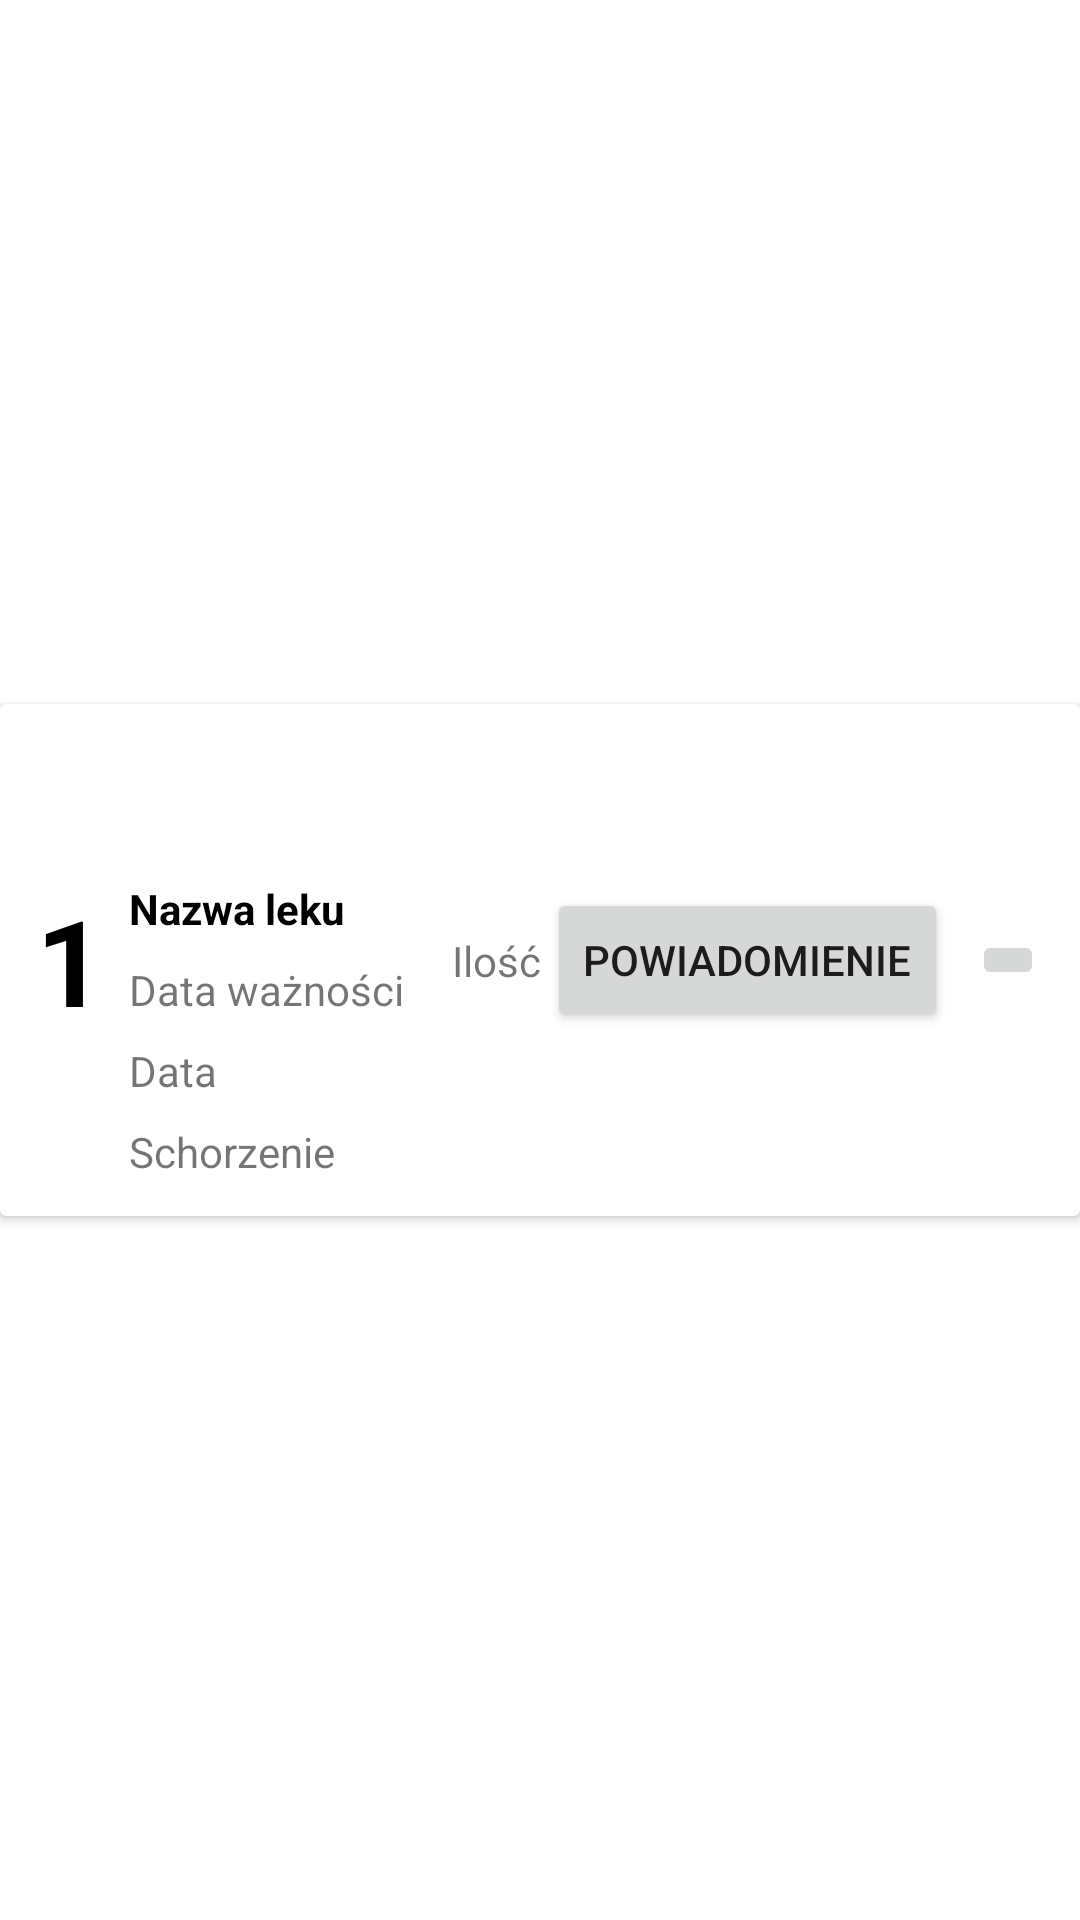

Layout XML and referenced resources for this Android screen:
<!-- AndroidManifest.xml: application theme Theme.NavigationDrawer -->
<!-- res/layout/my_row.xml -->
<?xml version="1.0" encoding="utf-8"?>
<androidx.constraintlayout.widget.ConstraintLayout xmlns:android="http://schemas.android.com/apk/res/android"
    xmlns:app="http://schemas.android.com/apk/res-auto"
    xmlns:tools="http://schemas.android.com/tools"
    android:layout_width="match_parent"
    android:layout_height="wrap_content">

    <androidx.cardview.widget.CardView
        android:layout_width="match_parent"
        android:layout_height="wrap_content"
        app:layout_constraintTop_toTopOf="parent"
        app:layout_constraintBottom_toBottomOf="parent">

        <androidx.constraintlayout.widget.ConstraintLayout
            android:layout_width="match_parent"
            android:layout_height="wrap_content"
            android:padding="12dp">

            <TextView
                android:id="@+id/drug_id_txt"
                android:layout_width="wrap_content"
                android:layout_height="wrap_content"
                android:text="1"
                android:textColor="#000"
                android:textSize="40sp"
                android:textStyle="bold"
                app:layout_constraintBottom_toBottomOf="parent"
                app:layout_constraintStart_toStartOf="parent"
                app:layout_constraintTop_toTopOf="parent" />

            <TextView
                android:id="@+id/drug_name_txt"
                android:layout_width="wrap_content"
                android:layout_height="wrap_content"
                android:layout_marginStart="8dp"
                android:text="Nazwa leku"
                android:textColor="#000"
                android:textStyle="bold"
                app:layout_constraintStart_toEndOf="@id/drug_id_txt"
                app:layout_constraintTop_toTopOf="@id/drug_id_txt" />

            <TextView
                android:id="@+id/drug_expiration_date_txt"
                android:layout_width="wrap_content"
                android:layout_height="wrap_content"
                android:layout_marginTop="8dp"
                android:text="Data ważności"
                app:layout_constraintStart_toStartOf="@id/drug_name_txt"
                app:layout_constraintTop_toBottomOf="@id/drug_name_txt" />

            <TextView
                android:id="@+id/drug_amount_txt"
                android:layout_width="wrap_content"
                android:layout_height="wrap_content"
                android:layout_marginStart="16dp"
                android:text="Ilość"
                app:layout_constraintBottom_toBottomOf="@id/drug_id_txt"
                app:layout_constraintStart_toEndOf="@id/drug_expiration_date_txt"
                app:layout_constraintTop_toTopOf="@id/drug_id_txt" />

            <TextView
                android:id="@+id/drug_date_txt"
                android:layout_width="wrap_content"
                android:layout_height="wrap_content"
                android:layout_marginTop="8dp"
                android:text="Data"
                app:layout_constraintStart_toStartOf="@id/drug_name_txt"
                app:layout_constraintTop_toBottomOf="@id/drug_expiration_date_txt" />

            <TextView
                android:id="@+id/drug_condition_txt"
                android:layout_width="wrap_content"
                android:layout_height="wrap_content"
                android:layout_marginTop="8dp"
                android:text="Schorzenie"
                app:layout_constraintStart_toStartOf="@id/drug_name_txt"
                app:layout_constraintTop_toBottomOf="@id/drug_date_txt" />

            <Button
                android:id="@+id/notification_btn"
                android:layout_width="wrap_content"
                android:layout_height="wrap_content"
                android:layout_marginEnd="8dp"
                android:onClick="setNotification"
                android:text="Powiadomienie"
                app:layout_constraintBottom_toBottomOf="parent"
                app:layout_constraintEnd_toStartOf="@id/remove_btn"
                app:layout_constraintTop_toTopOf="parent" />

            <ImageButton
                android:id="@+id/remove_btn"
                android:layout_width="wrap_content"
                android:layout_height="wrap_content"
                android:onClick="removeDrug"
                app:layout_constraintBottom_toBottomOf="parent"
                app:layout_constraintEnd_toEndOf="parent"
                app:layout_constraintTop_toTopOf="parent"
                app:srcCompat="@drawable/nav_delete" />
        </androidx.constraintlayout.widget.ConstraintLayout>
    </androidx.cardview.widget.CardView>
</androidx.constraintlayout.widget.ConstraintLayout>
<!-- resources referenced by this layout -->
<resources>
  <style name="Theme.NavigationDrawer" parent="Theme.MaterialComponents.DayNight.DarkActionBar">
          
          <item name="colorPrimary">@color/lavender</item>
          <item name="colorPrimaryVariant">@color/lavender</item>
          <item name="colorOnPrimary">@color/white</item>
          
          <item name="colorSecondary">@color/teal_200</item>
          <item name="colorSecondaryVariant">@color/teal_700</item>
          <item name="colorOnSecondary">@color/black</item>
          
          <item name="android:statusBarColor">?attr/colorPrimaryVariant</item>
          
      </style>
  <color name="lavender">#8692f7</color>
  <color name="white">#FFFFFFFF</color>
  <color name="teal_200">#FF03DAC5</color>
  <color name="teal_700">#FF018786</color>
  <color name="black">#FF000000</color>
</resources>
